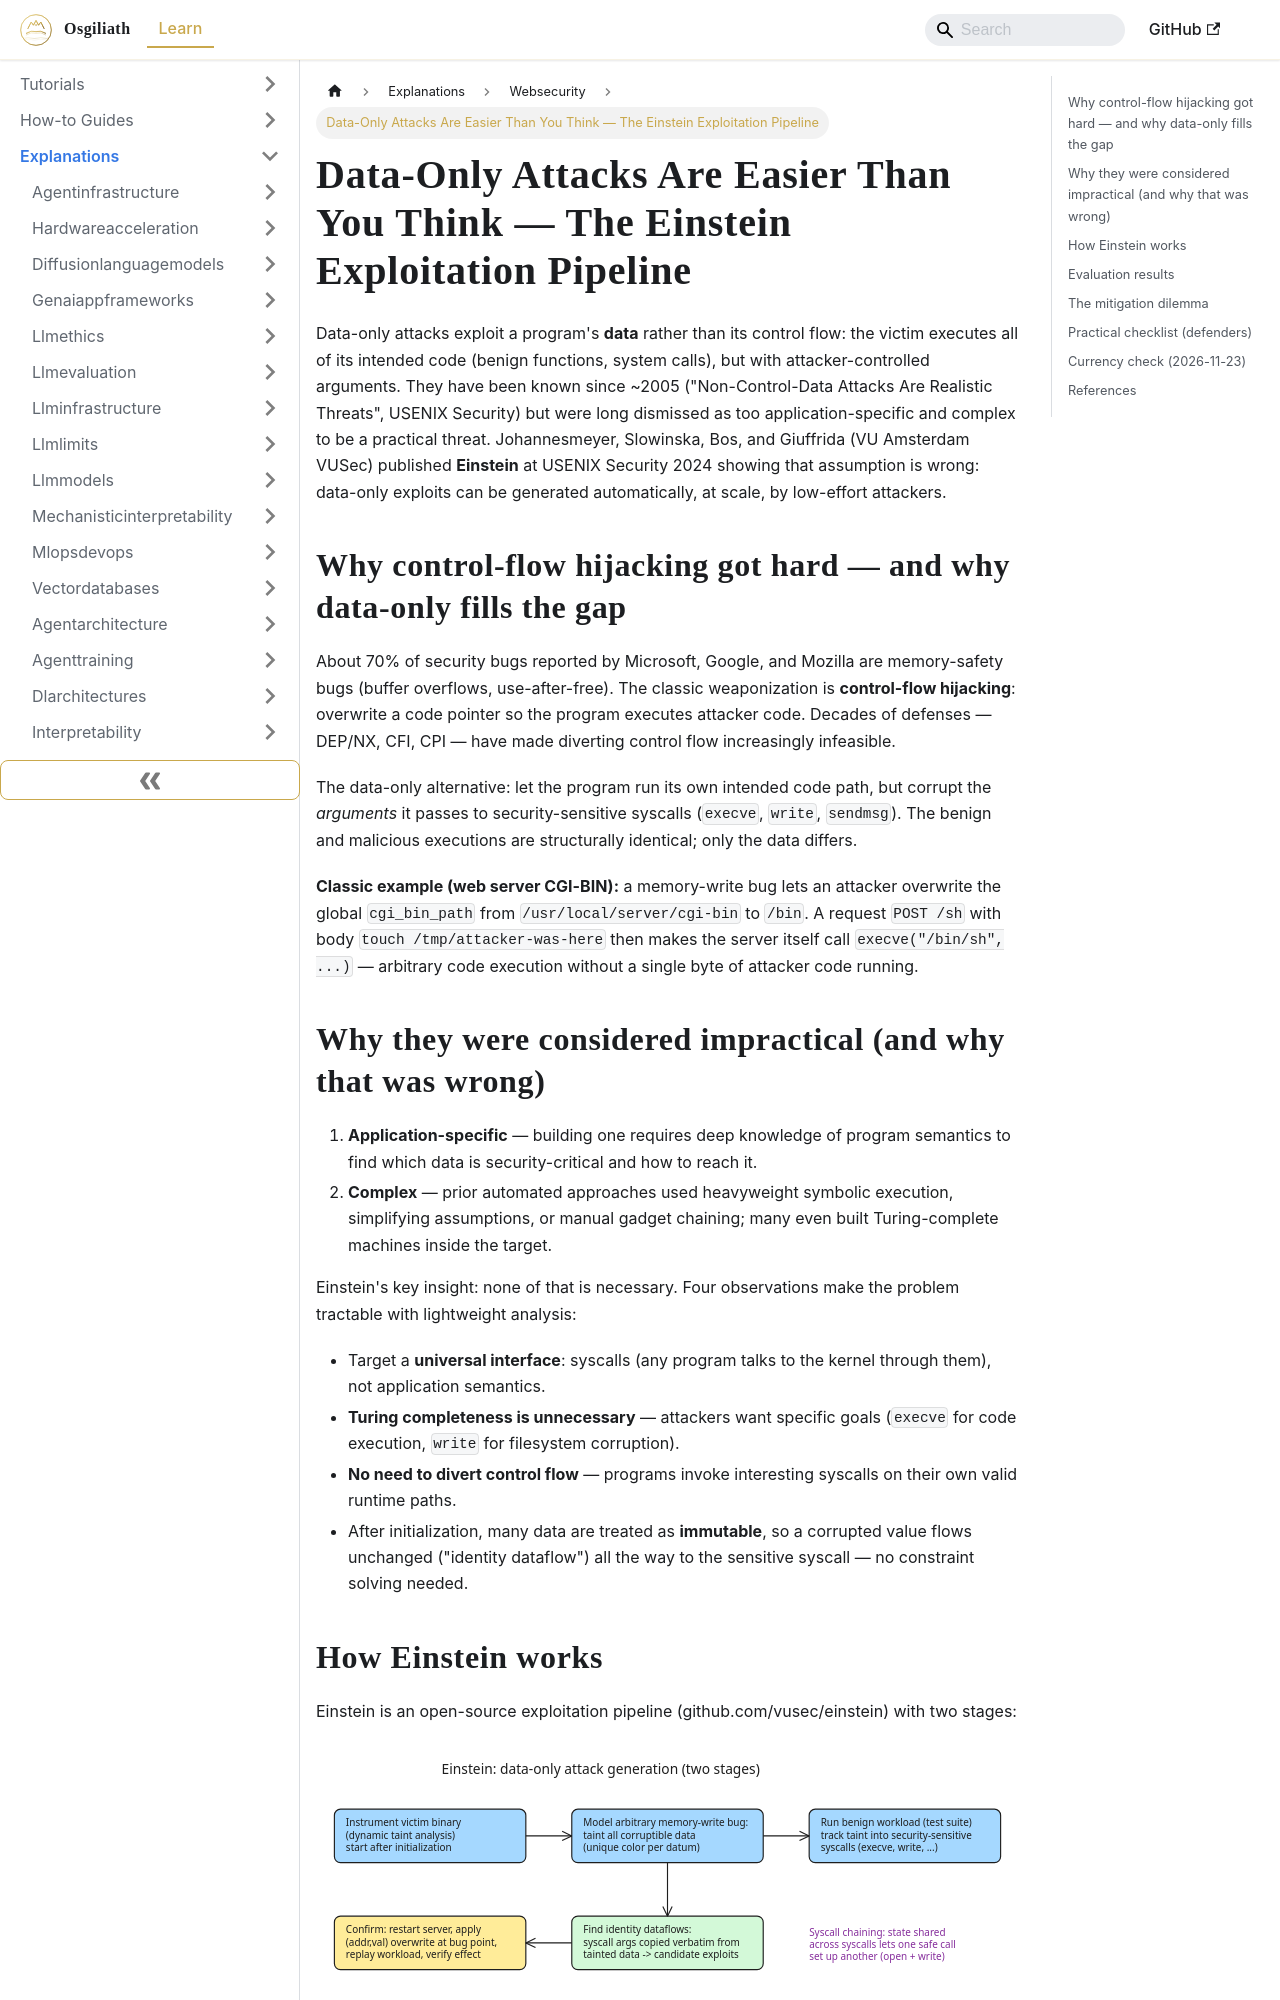

repository: OsgiliathEnterprise/kb · page: explanations/securityprivacy/websecurity/explanation-data-only-attacks-einstein/index.html · generator: docusaurus

---
title: Data-Only Attacks Are Easier Than You Think — The Einstein Exploitation Pipeline
diataxis: Explanation
domain: security-privacy
topic: web-security
source: HackerNews
source_url: https://www.usenix.org/publications/loginonline/data-only-attacks-are-easier-you-think
date: 2026-09-23
keywords:
- knowledge-base
- web-security
- security-privacy
- explanations
---
# Data-Only Attacks Are Easier Than You Think — The Einstein Exploitation Pipeline

Data-only attacks exploit a program's **data** rather than its control flow: the victim executes all of its intended code (benign functions, system calls), but with attacker-controlled arguments. They have been known since ~2005 ("Non-Control-Data Attacks Are Realistic Threats", USENIX Security) but were long dismissed as too application-specific and complex to be a practical threat. Johannesmeyer, Slowinska, Bos, and Giuffrida (VU Amsterdam VUSec) published **Einstein** at USENIX Security 2024 showing that assumption is wrong: data-only exploits can be generated automatically, at scale, by low-effort attackers.

## Why control-flow hijacking got hard — and why data-only fills the gap

About 70% of security bugs reported by Microsoft, Google, and Mozilla are memory-safety bugs (buffer overflows, use-after-free). The classic weaponization is **control-flow hijacking**: overwrite a code pointer so the program executes attacker code. Decades of defenses — DEP/NX, CFI, CPI — have made diverting control flow increasingly infeasible.

The data-only alternative: let the program run its own intended code path, but corrupt the *arguments* it passes to security-sensitive syscalls (`execve`, `write`, `sendmsg`). The benign and malicious executions are structurally identical; only the data differs.

**Classic example (web server CGI-BIN):** a memory-write bug lets an attacker overwrite the global `cgi_bin_path` from `/usr/local/server/cgi-bin` to `/bin`. A request `POST /sh` with body `touch /tmp/attacker-was-here` then makes the server itself call `execve("/bin/sh", ...)` — arbitrary code execution without a single byte of attacker code running.

## Why they were considered impractical (and why that was wrong)

1. **Application-specific** — building one requires deep knowledge of program semantics to find which data is security-critical and how to reach it.
2. **Complex** — prior automated approaches used heavyweight symbolic execution, simplifying assumptions, or manual gadget chaining; many even built Turing-complete machines inside the target.

Einstein's key insight: none of that is necessary. Four observations make the problem tractable with lightweight analysis:

- Target a **universal interface**: syscalls (any program talks to the kernel through them), not application semantics.
- **Turing completeness is unnecessary** — attackers want specific goals (`execve` for code execution, `write` for filesystem corruption).
- **No need to divert control flow** — programs invoke interesting syscalls on their own valid runtime paths.
- After initialization, many data are treated as **immutable**, so a corrupted value flows unchanged ("identity dataflow") all the way to the sensitive syscall — no constraint solving needed.
